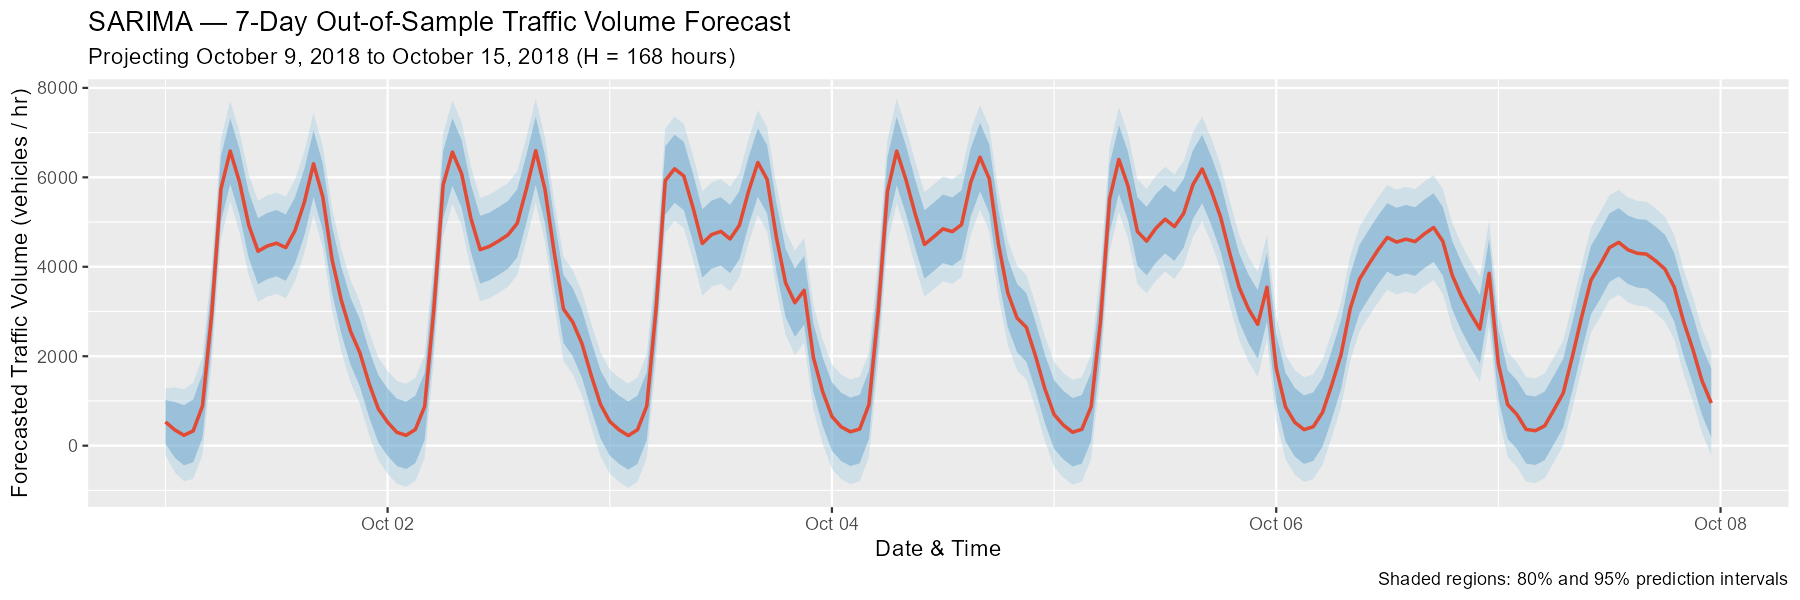

The data file committed next to this chart (first rows):
date_time, forecast_speed, lo80, hi80, lo95, hi95
2018-10-01, 531.9, 45.13, 1019, -212.5, 1276
2018-10-01 01:00:00, 354.8, -266.8, 976.4, -595.8, 1305
2018-10-01 02:00:00, 232.2, -440.5, 904.9, -796.6, 1261
2018-10-01 03:00:00, 331.9, -370.7, 1034, -742.6, 1406
2018-10-01 04:00:00, 887.4, 170.5, 1604, -208.9, 1984
2018-10-01 05:00:00, 2955, 2231, 3679, 1847, 4062
2018-10-01 06:00:00, 5745, 5015, 6474, 4629, 6860
2018-10-01 07:00:00, 6588, 5855, 7320, 5467, 7708
2018-10-01 08:00:00, 5897, 5162, 6632, 4773, 7021
2018-10-01 09:00:00, 4932, 4195, 5669, 3805, 6060
2018-10-01 10:00:00, 4347, 3608, 5086, 3217, 5477
2018-10-01 11:00:00, 4464, 3724, 5204, 3333, 5596
2018-10-01 12:00:00, 4527, 3786, 5269, 3393, 5661
2018-10-01 13:00:00, 4429, 3687, 5172, 3294, 5565
2018-10-01 14:00:00, 4812, 4069, 5556, 3675, 5950
2018-10-01 15:00:00, 5439, 4695, 6184, 4300, 6578
2018-10-01 16:00:00, 6303, 5558, 7049, 5163, 7444
2018-10-01 17:00:00, 5558, 4812, 6305, 4417, 6700
2018-10-01 18:00:00, 4164, 3416, 4911, 3020, 5307
2018-10-01 19:00:00, 3250, 2501, 3998, 2105, 4394
2018-10-01 20:00:00, 2556, 1807, 3305, 1410, 3701
2018-10-01 21:00:00, 2081, 1331, 2831, 934.1, 3227
2018-10-01 22:00:00, 1389, 638.3, 2139, 241, 2537
2018-10-01 23:00:00, 822.9, 71.71, 1574, -325.9, 1972
2018-10-02, 524, -227.9, 1276, -625.9, 1674
2018-10-02 01:00:00, 299, -453.5, 1051, -851.8, 1450
2018-10-02 02:00:00, 231.1, -522, 984.2, -920.6, 1383
2018-10-02 03:00:00, 363.1, -390.5, 1117, -789.5, 1516
2018-10-02 04:00:00, 877.2, 123, 1631, -276.2, 2031
2018-10-02 05:00:00, 3060, 2306, 3815, 1906, 4215
2018-10-02 06:00:00, 5830, 5075, 6586, 4675, 6985
2018-10-02 07:00:00, 6565, 5810, 7321, 5410, 7721
2018-10-02 08:00:00, 6077, 5321, 6834, 4921, 7234
2018-10-02 09:00:00, 5080, 4324, 5837, 3923, 6238
2018-10-02 10:00:00, 4383, 3626, 5140, 3225, 5540
2018-10-02 11:00:00, 4456, 3698, 5213, 3297, 5614
2018-10-02 12:00:00, 4578, 3820, 5335, 3419, 5737
2018-10-02 13:00:00, 4714, 3955, 5472, 3554, 5873
2018-10-02 14:00:00, 4971, 4212, 5729, 3811, 6131
2018-10-02 15:00:00, 5746, 4987, 6505, 4585, 6906
2018-10-02 16:00:00, 6595, 5836, 7354, 5434, 7756
2018-10-02 17:00:00, 5732, 4972, 6491, 4570, 6894
2018-10-02 18:00:00, 4318, 3558, 5078, 3156, 5480
2018-10-02 19:00:00, 3056, 2296, 3816, 1893, 4219
2018-10-02 20:00:00, 2763, 2003, 3523, 1600, 3926
2018-10-02 21:00:00, 2280, 1519, 3041, 1117, 3443
2018-10-02 22:00:00, 1569, 808.2, 2330, 405.4, 2733
2018-10-02 23:00:00, 922.2, 161, 1683, -241.9, 2086
2018-10-03, 541.2, -220.2, 1303, -623.2, 1706
2018-10-03 01:00:00, 356.2, -405.4, 1118, -808.5, 1521
2018-10-03 02:00:00, 225.3, -536.5, 987.1, -939.8, 1390
2018-10-03 03:00:00, 356.3, -405.7, 1118, -809.1, 1522
2018-10-03 04:00:00, 888.3, 126.2, 1651, -277.3, 2054
2018-10-03 05:00:00, 3050, 2288, 3813, 1884, 4216
2018-10-03 06:00:00, 5928, 5166, 6691, 4762, 7095
2018-10-03 07:00:00, 6191, 5429, 6954, 5025, 7358
2018-10-03 08:00:00, 6030, 5268, 6793, 4864, 7197
2018-10-03 09:00:00, 5319, 4555, 6082, 4152, 6485
2018-10-03 10:00:00, 4522, 3758, 5285, 3354, 5689
2018-10-03 11:00:00, 4720, 3956, 5483, 3552, 5887
... 108 more rows
